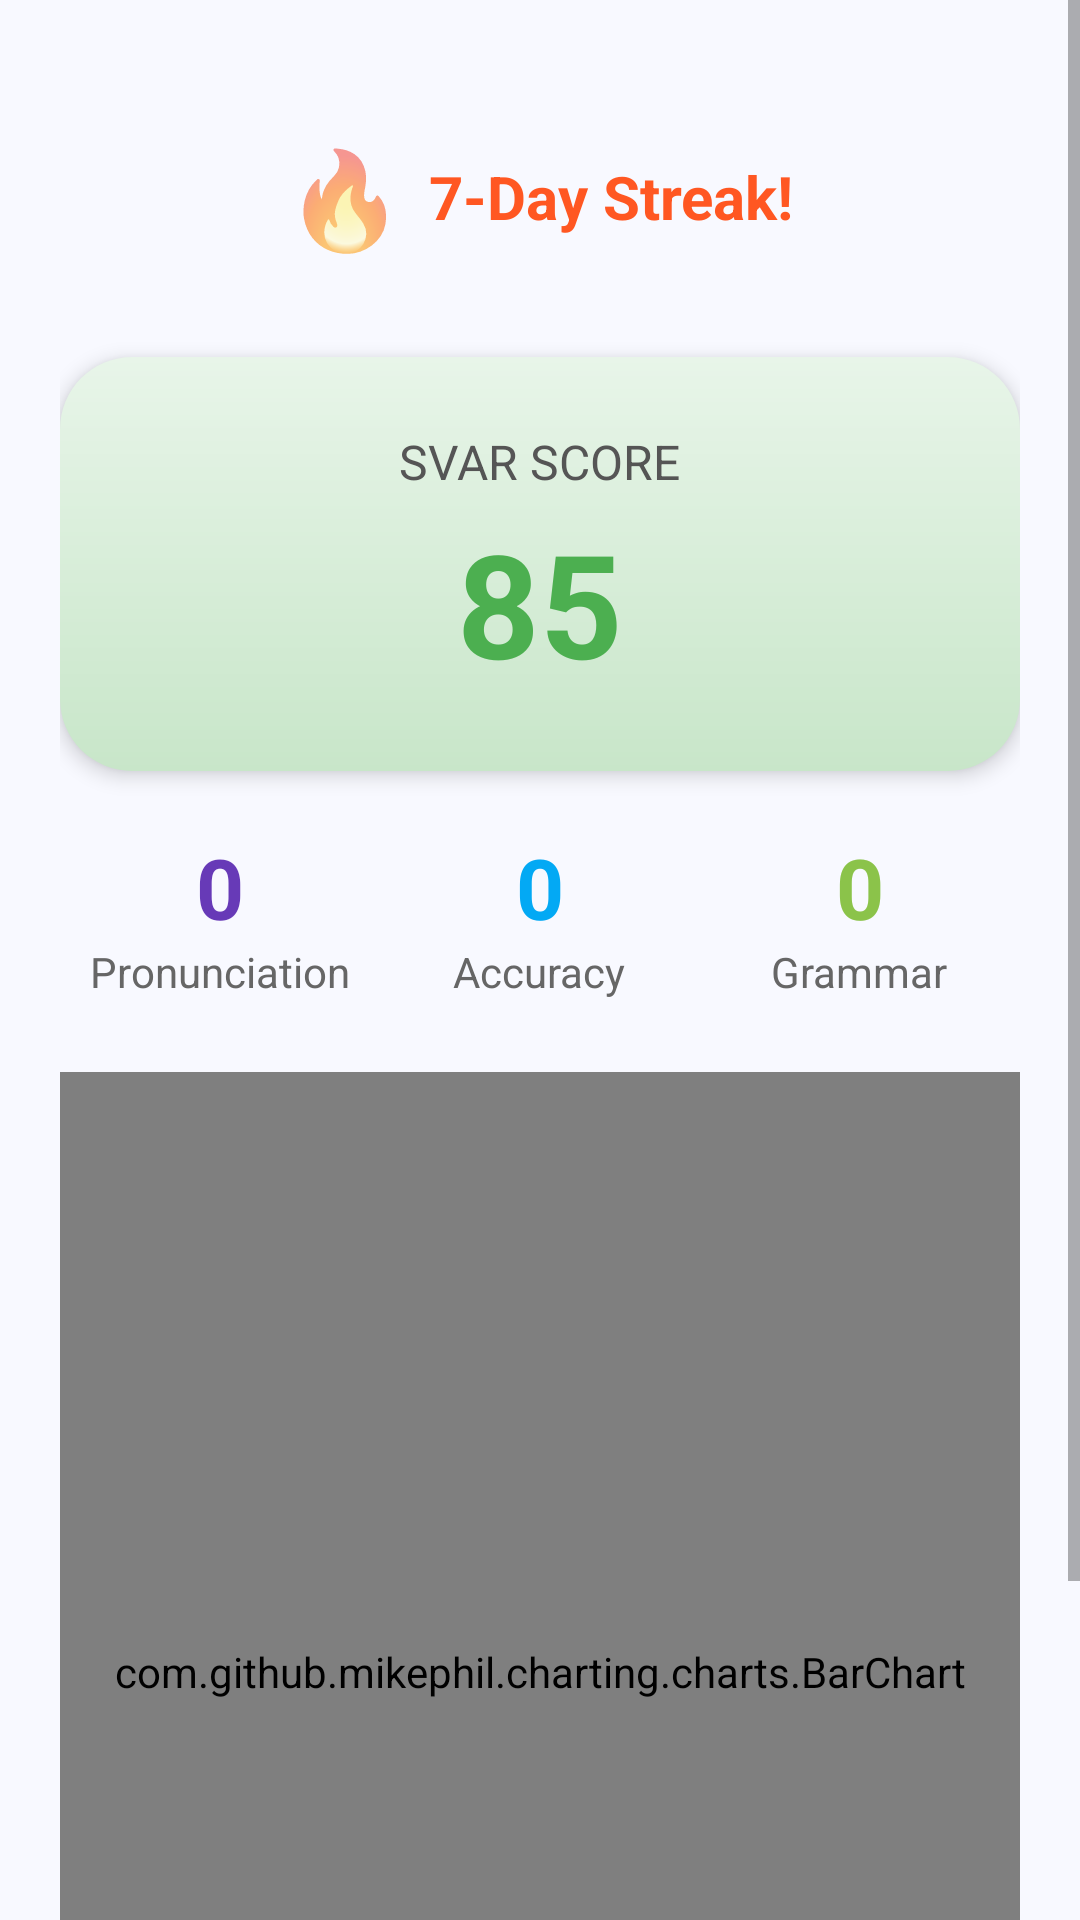

Write the Android layout XML for this screen, with the resource values it uses.
<!-- AndroidManifest.xml: activity theme Theme.SpeakRight.Material -->
<!-- res/layout/activity_progress.xml -->
<?xml version="1.0" encoding="utf-8"?>
<ScrollView
    xmlns:android="http://schemas.android.com/apk/res/android"
    xmlns:app="http://schemas.android.com/apk/res-auto"
    android:background="#F8F9FF"
    android:layout_width="match_parent"
    android:layout_height="match_parent">

    <LinearLayout
        android:orientation="vertical"
        android:gravity="center_horizontal"
        android:padding="20dp"
        android:layout_width="match_parent"
        android:layout_height="wrap_content">

        
        <LinearLayout
            android:id="@+id/streakContainer"
            android:orientation="horizontal"
            android:gravity="center"
            android:background="@drawable/streak_bg"
            android:padding="16dp"
            android:layout_marginTop="8dp"
            android:layout_width="match_parent"
            android:layout_height="wrap_content">

            <TextView
                android:id="@+id/flameIcon"
                android:text="🔥"
                android:textSize="32sp"
                android:layout_marginEnd="8dp"
                android:layout_width="wrap_content"
                android:layout_height="wrap_content"/>

            <TextView
                android:id="@+id/tvStreak"
                android:text="7-Day Streak!"
                android:textSize="20sp"
                android:textStyle="bold"
                android:textColor="#FF5722"
                android:layout_width="wrap_content"
                android:layout_height="wrap_content"/>
        </LinearLayout>

        
        <LinearLayout
            android:orientation="vertical"
            android:layout_marginTop="16dp"
            android:background="@drawable/score_card_bg"
            android:padding="24dp"
            android:elevation="4dp"
            android:gravity="center"
            android:layout_width="match_parent"
            android:layout_height="wrap_content">

            <TextView
                android:id="@+id/tvSvarLabel"
                android:text="SVAR SCORE"
                android:textSize="16sp"
                android:textColor="#555"
                android:layout_marginBottom="4dp"
                android:layout_width="wrap_content"
                android:layout_height="wrap_content"/>

            <TextView
                android:id="@+id/tvSvarScore"
                android:text="85"
                android:textSize="48sp"
                android:textStyle="bold"
                android:textColor="#4CAF50"
                android:layout_width="wrap_content"
                android:layout_height="wrap_content"/>
        </LinearLayout>

        
        <LinearLayout
            android:orientation="horizontal"
            android:gravity="center"
            android:layout_marginTop="20dp"
            android:layout_width="match_parent"
            android:layout_height="wrap_content">

            <LinearLayout
                android:orientation="vertical"
                android:gravity="center"
                android:layout_weight="1"
                android:layout_width="0dp"
                android:layout_height="wrap_content">

                <TextView
                    android:id="@+id/avgPronunciation"
                    android:text="0"
                    android:textSize="28sp"
                    android:textStyle="bold"
                    android:textColor="#673AB7"
                    android:layout_width="wrap_content"
                    android:layout_height="wrap_content"/>

                <TextView
                    android:text="Pronunciation"
                    android:textSize="14sp"
                    android:textColor="#666"
                    android:layout_width="wrap_content"
                    android:layout_height="wrap_content"/>
            </LinearLayout>

            <LinearLayout
                android:orientation="vertical"
                android:gravity="center"
                android:layout_weight="1"
                android:layout_width="0dp"
                android:layout_height="wrap_content">

                <TextView
                    android:id="@+id/avgAccuracy"
                    android:text="0"
                    android:textSize="28sp"
                    android:textStyle="bold"
                    android:textColor="#03A9F4"
                    android:layout_width="wrap_content"
                    android:layout_height="wrap_content"/>

                <TextView
                    android:text="Accuracy"
                    android:textSize="14sp"
                    android:textColor="#666"
                    android:layout_width="wrap_content"
                    android:layout_height="wrap_content"/>
            </LinearLayout>

            <LinearLayout
                android:orientation="vertical"
                android:gravity="center"
                android:layout_weight="1"
                android:layout_width="0dp"
                android:layout_height="wrap_content">

                <TextView
                    android:id="@+id/avgGrammar"
                    android:text="0"
                    android:textSize="28sp"
                    android:textStyle="bold"
                    android:textColor="#8BC34A"
                    android:layout_width="wrap_content"
                    android:layout_height="wrap_content"/>

                <TextView
                    android:text="Grammar"
                    android:textSize="14sp"
                    android:textColor="#666"
                    android:layout_width="wrap_content"
                    android:layout_height="wrap_content"/>
            </LinearLayout>
        </LinearLayout>

        
        <com.github.mikephil.charting.charts.BarChart
            android:id="@+id/barChart"
            android:layout_width="match_parent"
            android:layout_height="400dp"
            android:layout_marginTop="24dp"
            android:layout_gravity="center_horizontal"/>
    </LinearLayout>
</ScrollView>
<!-- resources referenced by this layout -->
<resources>
  <!-- drawable score_card_bg (drawable) -->
  <shape xmlns:android="http://schemas.android.com/apk/res/android"
      android:shape="rectangle">
      <gradient
          android:startColor="#E8F5E9"
          android:endColor="#C8E6C9"
          android:angle="270" />
      <corners android:radius="24dp" />
  </shape>
  <style name="Theme.SpeakRight.Material" parent="Theme.MaterialComponents.DayNight.NoActionBar">
          
          <item name="colorPrimary">@color/purple_500</item>
          <item name="colorPrimaryVariant">@color/purple_700</item>
          <item name="colorSecondary">@color/teal_200</item>
      </style>
  <color name="purple_500">#FF6200EE</color>
  <color name="purple_700">#FF3700B3</color>
  <color name="teal_200">#FF03DAC5</color>
</resources>
